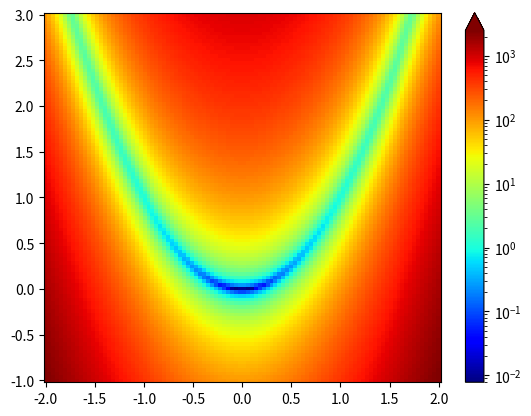

Source code (Python):
import numpy as np
import matplotlib.pyplot as plt
import matplotlib.colors as colors


def z_rosenbrock(x, y):
    """
    The Rosenbrock cost function
    :param particle: Particle object
    :return: Returns an integer indicating the cost
    """

    a = 0
    b = 100

    return (a - x) ** 2 + (b * (y - x ** 2) ** 2)

n = 100
X = np.linspace(-2, 2, n)     
Y = np.linspace(-1, 3, n)
X, Y = np.meshgrid(X, Y)

Z = z_rosenbrock(X,Y)

fig = plt.figure() 

pcm = plt.pcolor(X, Y, Z,
                   norm=colors.LogNorm(vmin=Z.min(), vmax=Z.max()),
                   cmap='jet', shading='auto')
fig.colorbar(pcm, extend='max')
plt.show()

